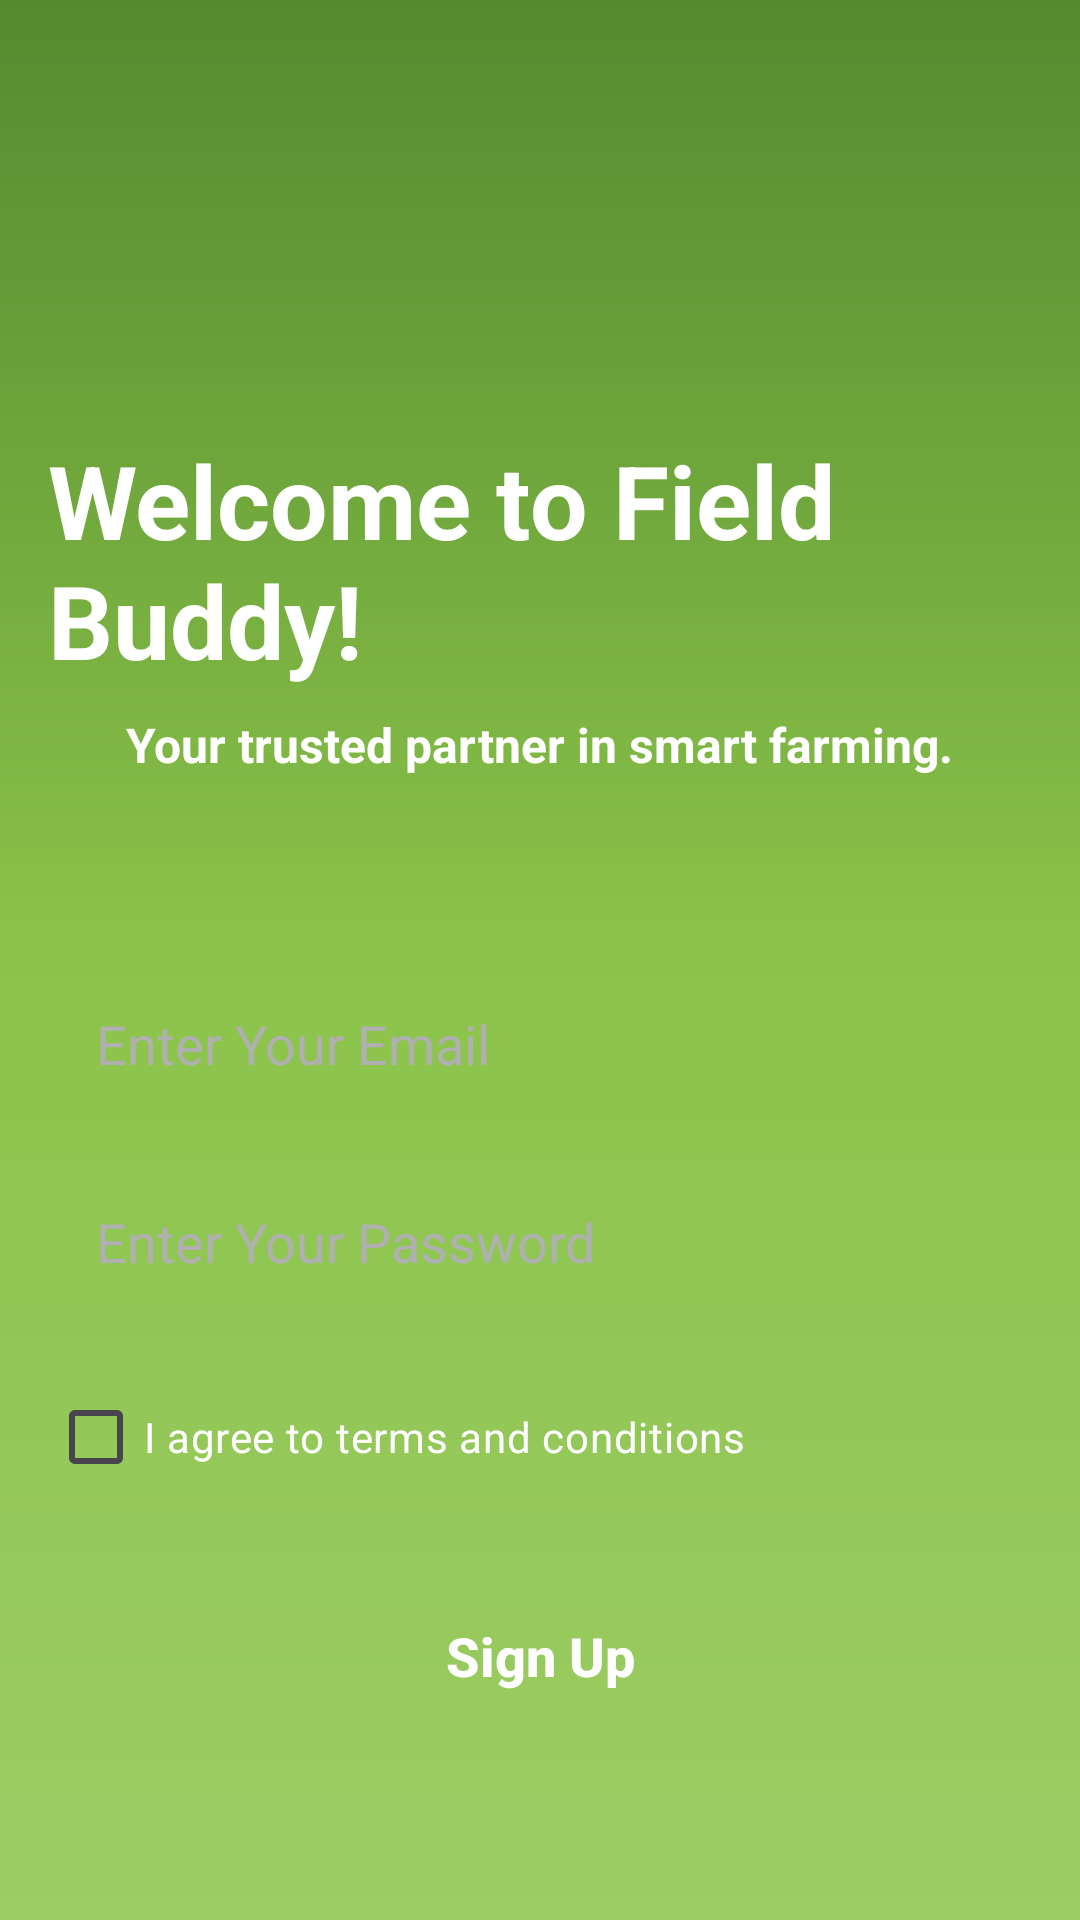

Reconstruct the res/layout file that produces this screen, plus the resources it refers to.
<!-- AndroidManifest.xml: application theme Theme.MyAgri -->
<!-- res/layout/activity_sign_up.xml -->
<?xml version="1.0" encoding="utf-8"?>
<androidx.constraintlayout.widget.ConstraintLayout xmlns:android="http://schemas.android.com/apk/res/android"
    xmlns:app="http://schemas.android.com/apk/res-auto"
    xmlns:tools="http://schemas.android.com/tools"
    android:id="@+id/main"
    android:layout_width="match_parent"
    android:layout_height="match_parent"
    tools:context=".SignUp">

    <LinearLayout
        android:layout_width="match_parent"
        android:layout_height="match_parent"
        android:orientation="vertical"
        android:background="@drawable/gradient_background"
        android:padding="16dp">

        <TextView
            android:id="@+id/txtlog1"
            android:layout_width="wrap_content"
            android:layout_height="wrap_content"
            android:layout_gravity="center_horizontal"
            android:layout_marginTop="128dp"
            android:text="Welcome to Field Buddy!"
            android:textColor="@color/white"
            android:textSize="34sp"
            android:textStyle="bold" />

        <TextView
            android:id="@+id/textView2"
            android:layout_width="wrap_content"
            android:layout_height="wrap_content"
            android:layout_gravity="center_horizontal"
            android:layout_marginTop="8dp"
            android:text="Your trusted partner in smart farming."
            android:textColor="@color/white"
            android:textStyle="bold"
            android:textSize="16sp" />

        <EditText
            android:id="@+id/edtEmail"
        android:layout_width="match_parent"
        android:layout_height="50dp"
        android:layout_marginTop="64dp"
        android:background="@drawable/rounded_edittext"
        android:drawablePadding="16dp"
        android:hint="Enter Your Email"
        android:inputType="textEmailAddress"
        android:paddingStart="16dp"
        android:textColor="@color/white"
        android:textColorHint="@color/hint_color" />

        <EditText
            android:id="@+id/edtPassword"
        android:layout_width="match_parent"
        android:layout_height="50dp"
        android:layout_marginTop="16dp"
        android:background="@drawable/rounded_edittext"
        android:drawablePadding="16dp"
        android:hint="Enter Your Password"
        android:inputType="textPassword"
        android:paddingStart="16dp"
        android:textColor="@color/white"
        android:textColorHint="@color/hint_color" />

        <CheckBox
            android:id="@+id/checkBox"
            android:layout_width="wrap_content"
            android:layout_height="wrap_content"
            android:layout_marginTop="16dp"
            android:text="I agree to terms and conditions"
            android:textColor="@color/white" />

        <Button
            android:id="@+id/btnlog3"
            android:layout_width="match_parent"
            android:layout_height="50dp"
            android:layout_marginTop="24dp"
            android:background="@drawable/rounded_edittext"
            android:text="Sign Up"
            android:textAllCaps="false"
            android:textColor="@color/white"
            android:textSize="18sp"
            android:textStyle="bold" />

    </LinearLayout>
</androidx.constraintlayout.widget.ConstraintLayout>
<!-- resources referenced by this layout -->
<resources>
  <color name="hint_color">#B0B0B0</color>
  <color name="white">#FFFFFF</color>
  <!-- drawable gradient_background (drawable) -->
  <?xml version="1.0" encoding="utf-8"?>
  <shape xmlns:android="http://schemas.android.com/apk/res/android">
      <gradient
          android:angle="90"
          android:startColor="#9CCC65"
      android:centerColor="#8BC34A"
      android:endColor="#558B2F"
      android:type="linear" />
  </shape>
  <style name="Theme.MyAgri" parent="Base.Theme.MyAgri" />
  <style name="Base.Theme.MyAgri" parent="Theme.Material3.DayNight.NoActionBar">
          
          
      </style>
</resources>
